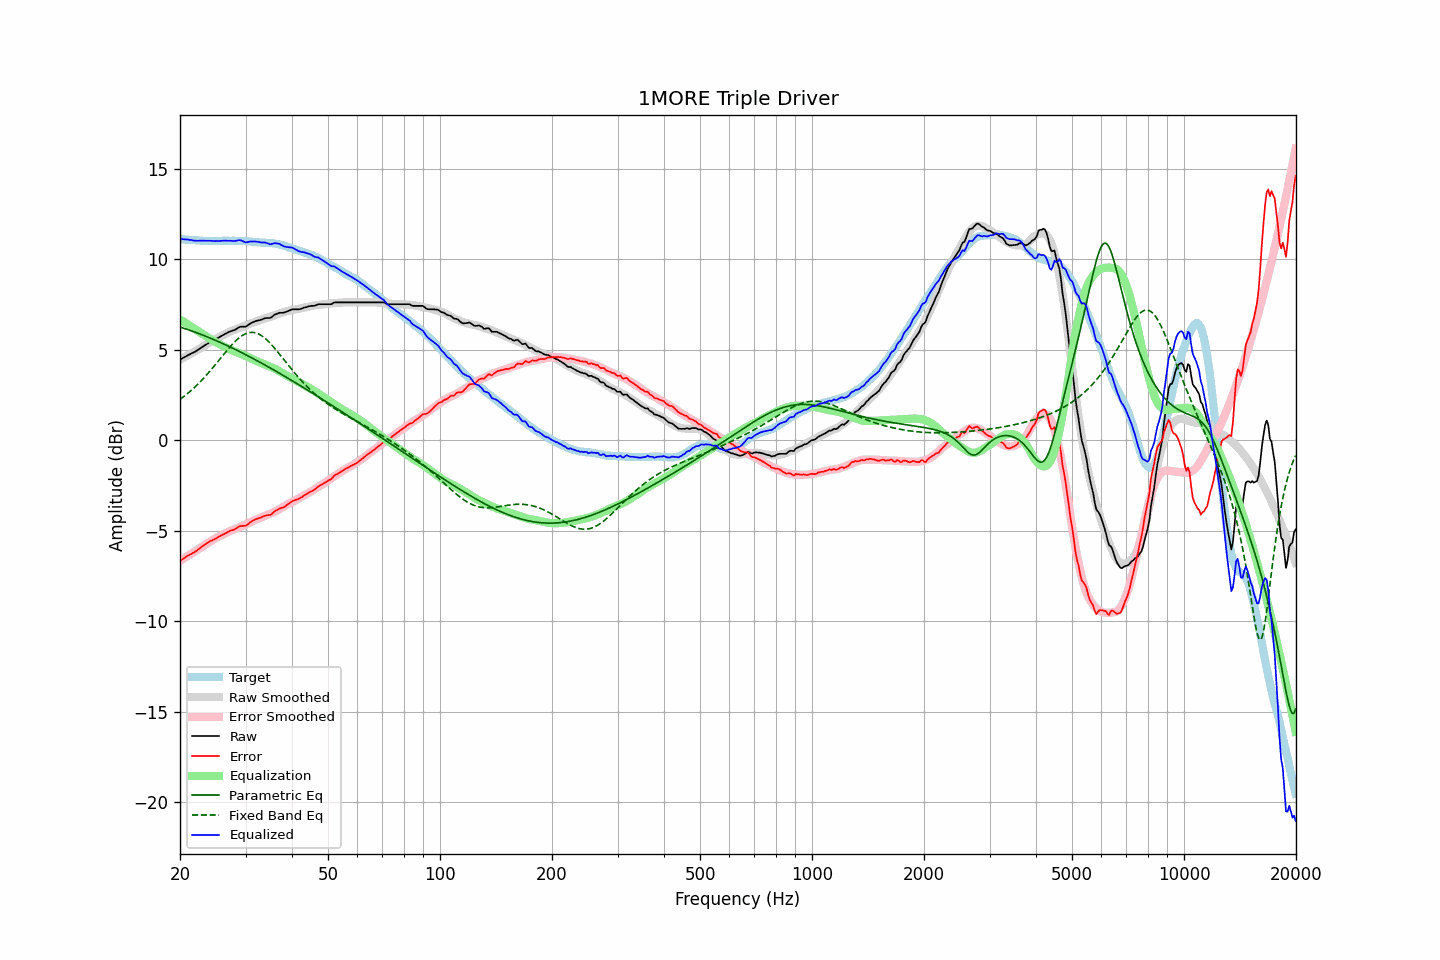

Data behind this chart, as committed beside it:
frequency, raw, error, smoothed, error_smoothed, equalization, parametric_eq, fixed_band_eq, equalized_raw, equalized_smoothed, target
20.00, 4.45, -6.67, 4.45, -6.67, 6.67, 6.25, 2.25, 11.11, 11.12, 11.11
20.20, 4.50, -6.60, 4.50, -6.61, 6.61, 6.22, 2.32, 11.11, 11.10, 11.10
20.40, 4.55, -6.54, 4.54, -6.55, 6.55, 6.19, 2.39, 11.10, 11.09, 11.09
20.61, 4.60, -6.49, 4.59, -6.49, 6.49, 6.16, 2.45, 11.09, 11.09, 11.09
20.81, 4.65, -6.42, 4.64, -6.44, 6.44, 6.13, 2.53, 11.08, 11.08, 11.07
21.02, 4.70, -6.37, 4.69, -6.38, 6.38, 6.10, 2.60, 11.08, 11.07, 11.07
21.23, 4.74, -6.32, 4.74, -6.32, 6.32, 6.07, 2.67, 11.06, 11.06, 11.06
21.44, 4.79, -6.28, 4.79, -6.27, 6.27, 6.04, 2.75, 11.05, 11.05, 11.07
21.66, 4.83, -6.23, 4.84, -6.21, 6.21, 6.01, 2.83, 11.03, 11.05, 11.06
21.87, 4.87, -6.18, 4.89, -6.15, 6.15, 5.98, 2.91, 11.02, 11.04, 11.04
22.09, 4.92, -6.12, 4.94, -6.09, 6.09, 5.94, 3.00, 11.01, 11.03, 11.03
22.31, 4.98, -6.05, 4.99, -6.04, 6.04, 5.91, 3.08, 11.01, 11.03, 11.03
22.54, 5.04, -5.99, 5.04, -5.98, 5.98, 5.88, 3.17, 11.01, 11.02, 11.02
22.76, 5.10, -5.92, 5.10, -5.92, 5.92, 5.84, 3.26, 11.02, 11.02, 11.02
22.99, 5.16, -5.85, 5.15, -5.86, 5.86, 5.81, 3.36, 11.02, 11.01, 11.01
23.22, 5.22, -5.78, 5.21, -5.80, 5.80, 5.78, 3.45, 11.02, 11.01, 11.00
23.45, 5.27, -5.74, 5.26, -5.74, 5.74, 5.74, 3.55, 11.01, 11.01, 11.01
23.69, 5.33, -5.67, 5.32, -5.69, 5.69, 5.70, 3.65, 11.01, 11.00, 11.00
23.92, 5.39, -5.61, 5.37, -5.63, 5.63, 5.67, 3.75, 11.02, 11.00, 10.99
24.16, 5.44, -5.56, 5.42, -5.58, 5.58, 5.63, 3.85, 11.01, 11.00, 11.00
24.40, 5.48, -5.53, 5.48, -5.52, 5.52, 5.59, 3.96, 11.00, 11.00, 11.01
24.65, 5.53, -5.48, 5.53, -5.47, 5.47, 5.56, 4.07, 11.00, 11.00, 11.01
24.89, 5.57, -5.44, 5.58, -5.42, 5.42, 5.52, 4.17, 10.99, 11.00, 11.01
25.14, 5.62, -5.39, 5.63, -5.38, 5.38, 5.48, 4.28, 10.99, 11.01, 11.01
25.39, 5.67, -5.34, 5.68, -5.33, 5.33, 5.44, 4.39, 11.00, 11.01, 11.00
25.65, 5.72, -5.29, 5.72, -5.29, 5.29, 5.40, 4.50, 11.00, 11.01, 11.00
25.91, 5.77, -5.24, 5.77, -5.24, 5.24, 5.36, 4.61, 11.01, 11.01, 11.01
26.16, 5.82, -5.20, 5.81, -5.20, 5.20, 5.32, 4.72, 11.02, 11.01, 11.02
26.43, 5.87, -5.15, 5.86, -5.15, 5.15, 5.28, 4.83, 11.02, 11.01, 11.02
26.69, 5.91, -5.11, 5.90, -5.11, 5.11, 5.24, 4.93, 11.01, 11.01, 11.01
26.96, 5.96, -5.06, 5.95, -5.06, 5.06, 5.20, 5.04, 11.02, 11.01, 11.01
27.23, 6.00, -5.01, 5.99, -5.02, 5.02, 5.16, 5.14, 11.01, 11.01, 11.01
27.50, 6.03, -4.98, 6.03, -4.98, 4.98, 5.11, 5.24, 11.01, 11.01, 11.01
27.77, 6.06, -4.96, 6.07, -4.94, 4.94, 5.07, 5.34, 11.00, 11.01, 11.01
28.05, 6.09, -4.92, 6.10, -4.91, 4.91, 5.03, 5.43, 10.99, 11.01, 11.01
28.33, 6.14, -4.86, 6.13, -4.87, 4.87, 4.98, 5.52, 11.01, 11.01, 11.00
28.62, 6.20, -4.80, 6.17, -4.84, 4.84, 4.94, 5.60, 11.03, 11.01, 11.00
28.90, 6.25, -4.76, 6.20, -4.80, 4.80, 4.90, 5.67, 11.05, 11.00, 11.00
29.19, 6.27, -4.73, 6.24, -4.76, 4.76, 4.85, 5.74, 11.03, 11.00, 11.00
29.48, 6.27, -4.73, 6.27, -4.72, 4.72, 4.81, 5.79, 10.99, 11.00, 11.00
29.78, 6.27, -4.73, 6.31, -4.68, 4.68, 4.76, 5.84, 10.95, 10.99, 10.99
30.08, 6.28, -4.72, 6.34, -4.65, 4.65, 4.72, 5.89, 10.92, 10.99, 11.00
30.38, 6.34, -4.65, 6.37, -4.60, 4.60, 4.67, 5.92, 10.94, 10.98, 10.99
30.68, 6.40, -4.58, 6.41, -4.56, 4.56, 4.62, 5.94, 10.96, 10.97, 10.97
30.99, 6.46, -4.51, 6.45, -4.52, 4.52, 4.58, 5.95, 10.97, 10.96, 10.97
31.30, 6.50, -4.46, 6.48, -4.47, 4.47, 4.53, 5.95, 10.97, 10.96, 10.95
31.61, 6.54, -4.41, 6.51, -4.43, 4.43, 4.48, 5.94, 10.97, 10.95, 10.95
31.93, 6.58, -4.36, 6.54, -4.40, 4.40, 4.44, 5.93, 10.97, 10.94, 10.94
32.24, 6.60, -4.33, 6.57, -4.36, 4.36, 4.39, 5.90, 10.96, 10.93, 10.93
32.57, 6.62, -4.30, 6.60, -4.32, 4.32, 4.34, 5.86, 10.94, 10.93, 10.92
32.89, 6.64, -4.27, 6.64, -4.28, 4.28, 4.29, 5.81, 10.92, 10.92, 10.91
33.22, 6.67, -4.24, 6.67, -4.25, 4.25, 4.24, 5.76, 10.91, 10.91, 10.91
33.55, 6.71, -4.19, 6.70, -4.21, 4.21, 4.19, 5.69, 10.92, 10.91, 10.90
33.89, 6.74, -4.17, 6.73, -4.17, 4.17, 4.14, 5.62, 10.91, 10.90, 10.91
34.23, 6.75, -4.14, 6.75, -4.14, 4.14, 4.09, 5.54, 10.89, 10.89, 10.89
34.57, 6.75, -4.14, 6.78, -4.10, 4.10, 4.05, 5.45, 10.85, 10.89, 10.88
34.92, 6.75, -4.13, 6.81, -4.07, 4.07, 4.00, 5.36, 10.82, 10.88, 10.88
35.27, 6.80, -4.09, 6.84, -4.03, 4.03, 3.94, 5.27, 10.83, 10.87, 10.88
35.62, 6.87, -4.00, 6.87, -3.99, 3.99, 3.89, 5.17, 10.86, 10.86, 10.86
35.97, 6.94, -3.92, 6.90, -3.95, 3.95, 3.84, 5.06, 10.89, 10.85, 10.86
... 635 more rows
